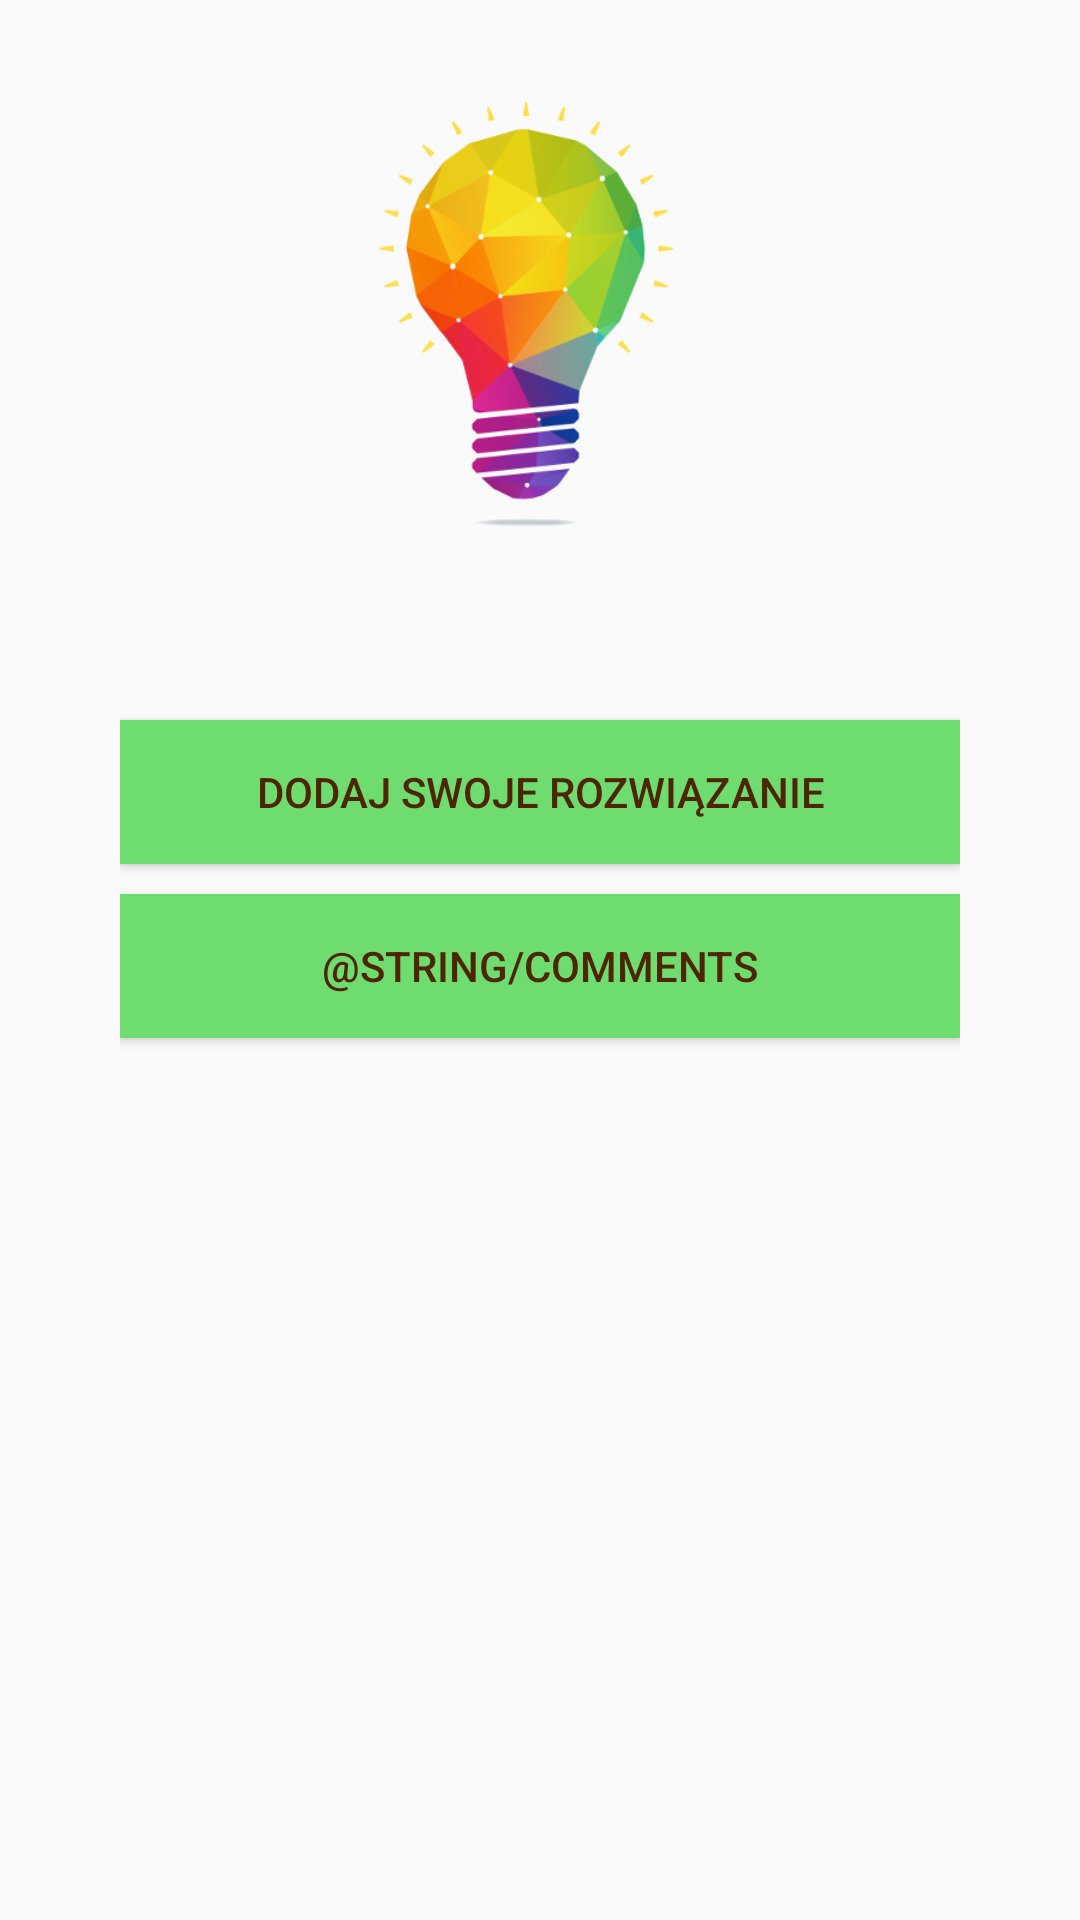

Write the Android layout XML for this screen, with the resource values it uses.
<!-- AndroidManifest.xml: application theme AppTheme -->
<!-- res/layout/fragment_exercise.xml -->
<?xml version="1.0" encoding="utf-8"?>
<ScrollView xmlns:android="http://schemas.android.com/apk/res/android"
    xmlns:app="http://schemas.android.com/apk/res-auto"
    xmlns:tools="http://schemas.android.com/tools"
    android:layout_width="match_parent"
    android:layout_height="match_parent"
    android:layout_marginTop="100dp"
    android:layout_marginBottom="10dp"
    tools:context=".ExerciseFragment">

    <LinearLayout
        android:id="@+id/linear_layout_ef"
        android:layout_width="match_parent"
        android:layout_height="wrap_content"
        android:layout_marginLeft="40dp"
        android:layout_marginRight="40dp"
        android:orientation="vertical"
        app:layout_constraintBottom_toBottomOf="parent"
        app:layout_constraintEnd_toEndOf="parent"
        app:layout_constraintStart_toStartOf="parent"
        app:layout_constraintTop_toTopOf="parent"
        app:layout_constraintVertical_bias="0.0">

        <ImageView
            android:id="@+id/exercise_content"
            android:layout_width="match_parent"
            android:layout_height="200dp"
            android:layout_marginBottom="40dp"
            android:contentDescription="@string/exercise_content_title"
            android:src="@drawable/idea" />

        <Button
            android:id="@+id/add_solution_btn"
            android:layout_width="match_parent"
            android:layout_height="wrap_content"
            android:layout_marginBottom="10dp"
            android:background="@color/myMiddleGreen"
            android:text="@string/add_solution"
            android:textColor="@color/myDarkBrown" />

        <Button
            android:id="@+id/comments"
            android:layout_width="match_parent"
            android:layout_height="wrap_content"
            android:layout_marginBottom="10dp"
            android:background="@color/myMiddleGreen"
            android:text="@string/comments"
            android:textColor="@color/myDarkBrown" />

    </LinearLayout>

</ScrollView>
<!-- resources referenced by this layout -->
<resources>
  <color name="myDarkBrown">#4d2600</color>
  <color name="myMiddleGreen">#6fdc6f</color>
  <!-- drawable idea: jpg bitmap (drawable-v24, 31551 bytes) -->
  <string name="add_solution">Dodaj swoje rozwiązanie</string>
  <string name="exercise_content_title">Treść zadania</string>
  <style name="AppTheme" parent="Theme.AppCompat.Light.DarkActionBar">
          
          <item name="colorPrimary">@color/myYellow</item>
          <item name="colorPrimaryDark">@color/myVeryDarkGreen</item>
          <item name="colorAccent">@color/myLightGreen</item>
          <item name="android:state_checked">@color/myMiddleGreen</item>
          <item name="backgroundColor">@color/myWhite</item>
      </style>
  <color name="myYellow">#ffda47</color>
  <color name="myVeryDarkGreen">#239023</color>
  <color name="myLightGreen">#8fde8f</color>
  <color name="myWhite">#ffffff</color>
</resources>
